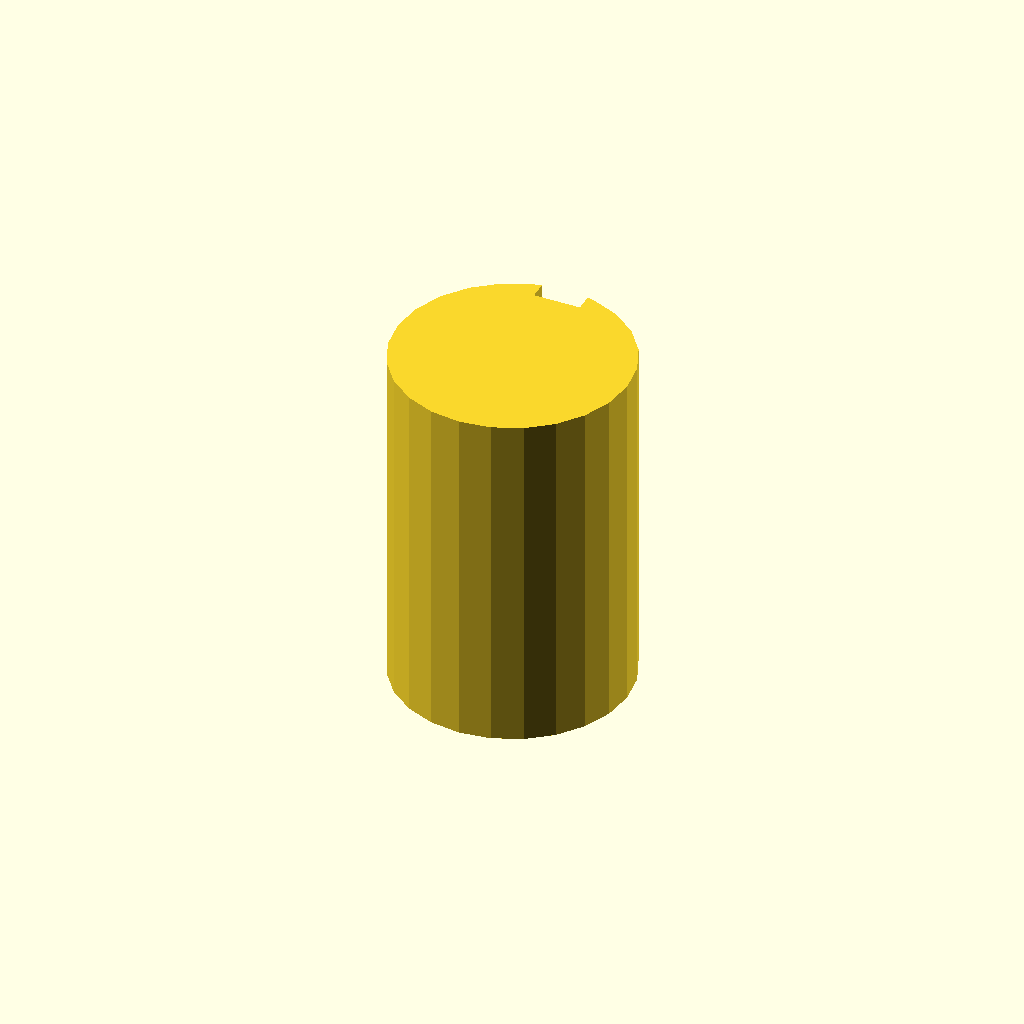
Cell 1: rendered with the file's own defaults.
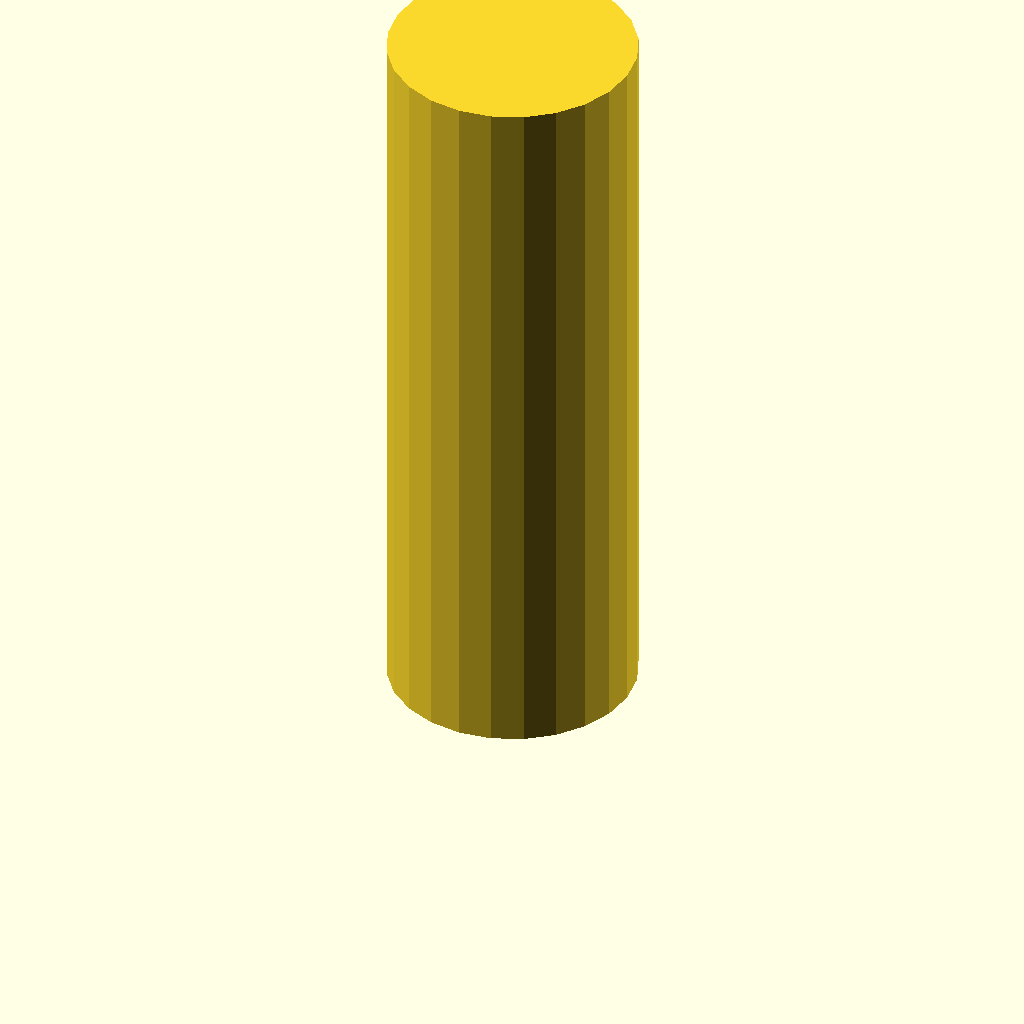
Cell 2: plate_t = 120 (everything else at default).
One fixed orthographic camera (rotation 55°, 0°, 25°; colour scheme Cornfield) for every cell.
OpenSCAD source file optional_data/data/sketch3/keyways/part_0082.scad:
$fn = 32;

// ----------------------------------------------------------------------
// Keyway shaft: d40 shaft, key 8 x 3 mm
// ----------------------------------------------------------------------

// --- parameters (mm) ---
shaft_r = 20;             // shaft radius
key_w = 8;                // keyway width
key_d = 3;                // keyway depth below the surface line
plate_t = 60;             // shaft length, Z (extrusion height)
fit_tol = 0.1;            // declared fit tolerance (prompt contract)
free_tol = 0.5;           // declared free tolerance (prompt contract)

shaft_d = 2 * shaft_r;  // shaft diameter
circle_step = 15;  // polygon sampling step, degrees

profile = [[14.824, 39.319], [10, 37.321], [5.858, 34.142], [2.679, 30], [0.681, 25.176], [0, 20], [0.681, 14.824], [2.679, 10], [5.858, 5.858], [10, 2.679], [14.824, 0.681], [20, 0], [25.176, 0.681], [30, 2.679], [34.142, 5.858], [37.321, 10], [39.319, 14.824], [40, 20], [39.319, 25.176], [37.321, 30], [34.142, 34.142], [30, 37.321], [25.176, 39.319], [24, 39.596], [24, 36.596], [16, 36.596], [16, 39.596]];  // primary outline, 27 points, counter clockwise

// --- the one profile operation ---
linear_extrude(height = plate_t) polygon(points = profile);
Parameter table extracted from the source (name, type, default, range or options):
shaft_r: number, default 20
key_w: number, default 8
key_d: number, default 3
plate_t: number, default 60
fit_tol: number, default 0.1
free_tol: number, default 0.5
circle_step: number, default 15
